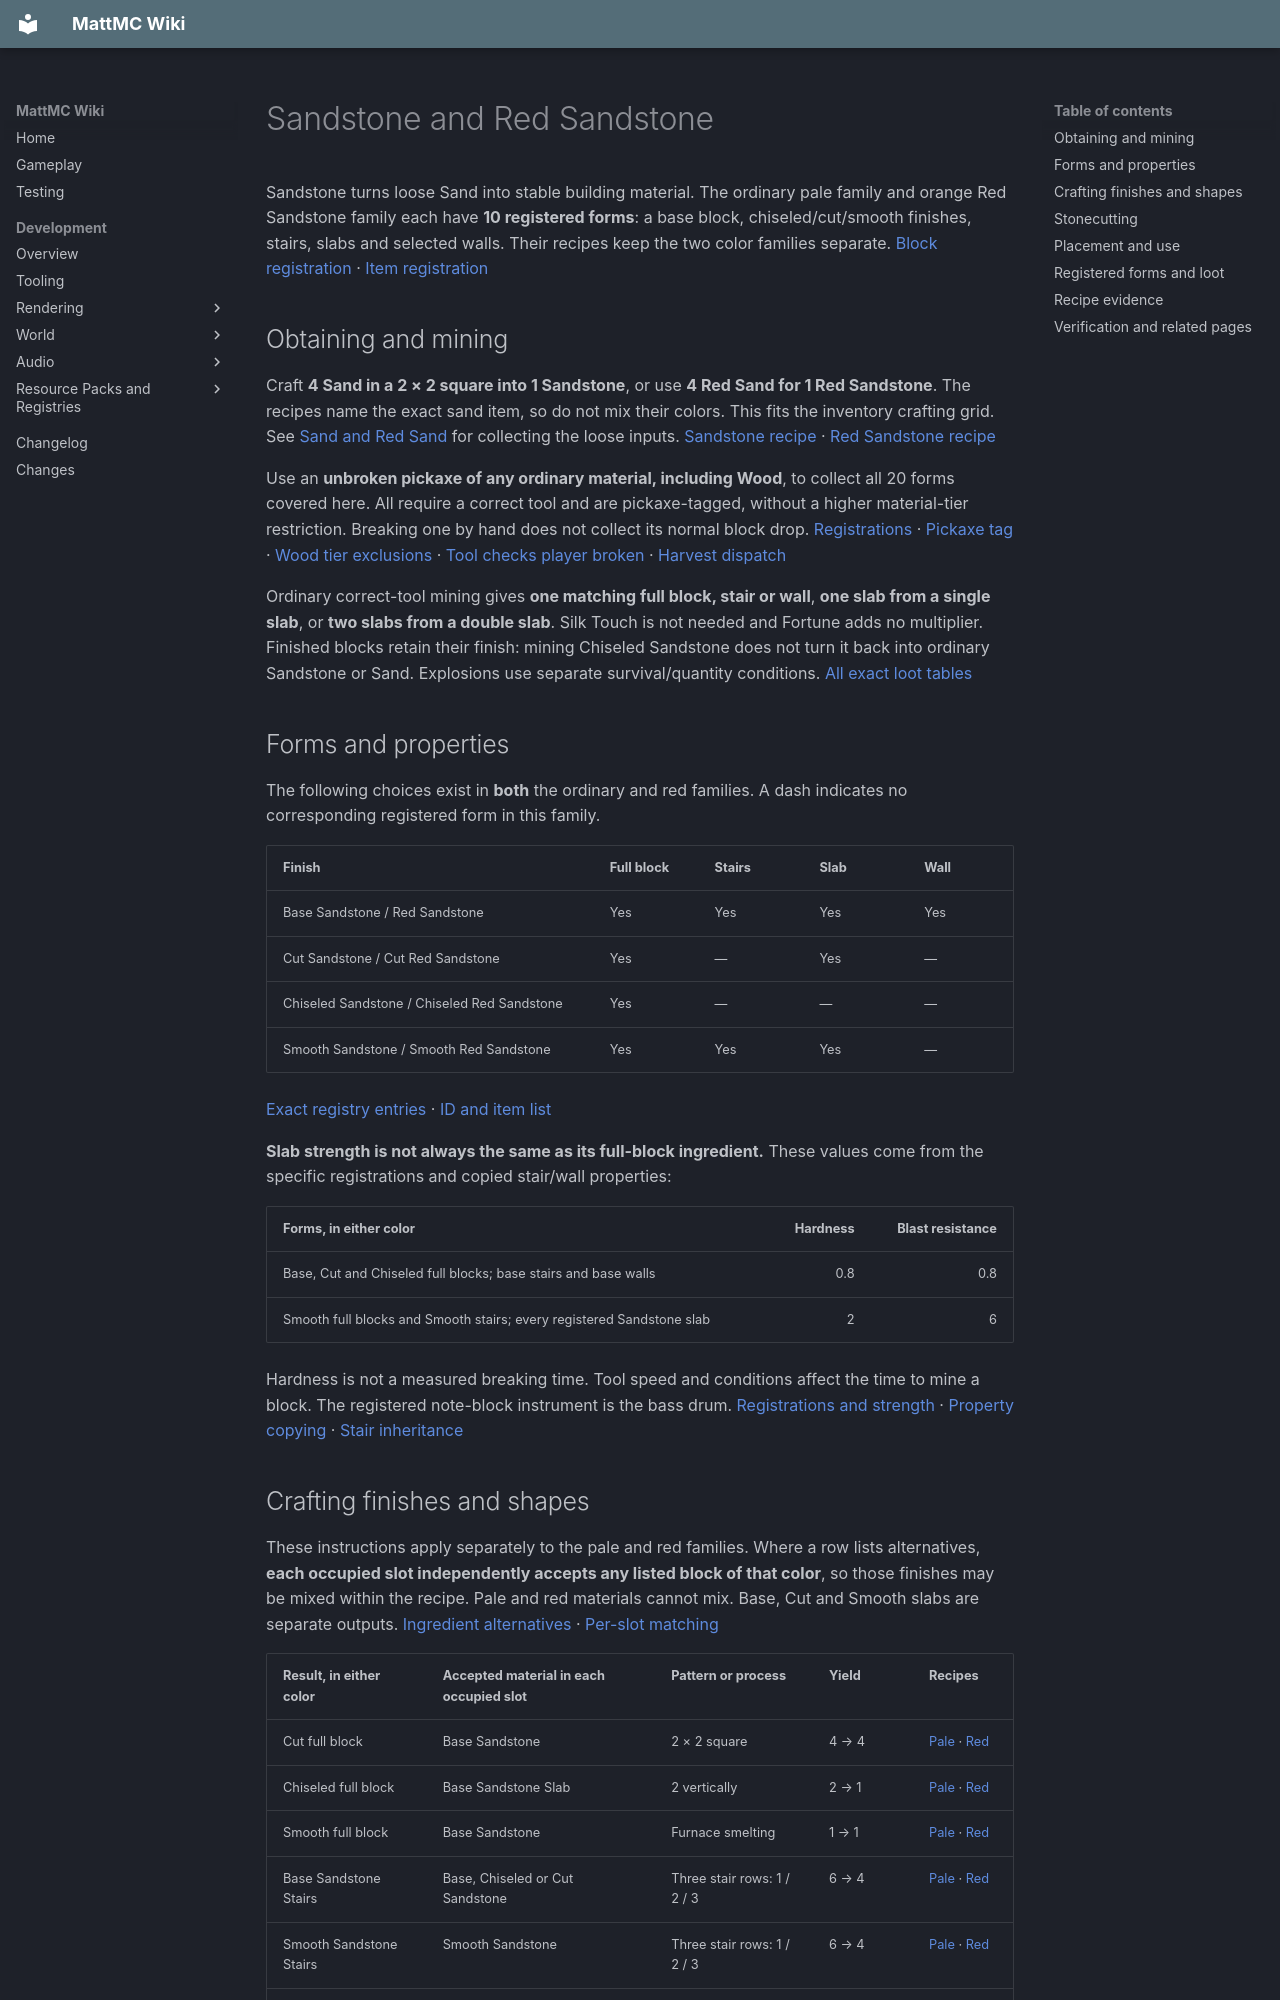

repository: HungLo2020/MattMC · page: gameplay/blocks/Sandstone/index.html · generator: mkdocs

# Sandstone and Red Sandstone

Sandstone turns loose Sand into stable building material. The ordinary pale family and orange Red Sandstone family each have **10 registered forms**: a base block, chiseled/cut/smooth finishes, stairs, slabs and selected walls. Their recipes keep the two color families separate. [Block registration][blocks] · [Item registration][items]

## Obtaining and mining

Craft **4 Sand in a 2 × 2 square into 1 Sandstone**, or use **4 Red Sand for 1 Red Sandstone**. The recipes name the exact sand item, so do not mix their colors. This fits the inventory crafting grid. See [Sand and Red Sand](SoilSandAndGravel.md#sand-red-sand-and-gravel-falling) for collecting the loose inputs. [Sandstone recipe][r-sandstone] · [Red Sandstone recipe][r-red_sandstone]

Use an **unbroken pickaxe of any ordinary material, including Wood**, to collect all 20 forms covered here. All require a correct tool and are pickaxe-tagged, without a higher material-tier restriction. Breaking one by hand does not collect its normal block drop. [Registrations][blocks] · [Pickaxe tag][pickaxe] · [Wood tier exclusions][wood-tier] · [Tool checks][tool] [player][] [broken][] · [Harvest dispatch][mining]

Ordinary correct-tool mining gives **one matching full block, stair or wall**, **one slab from a single slab**, or **two slabs from a double slab**. Silk Touch is not needed and Fortune adds no multiplier. Finished blocks retain their finish: mining Chiseled Sandstone does not turn it back into ordinary Sandstone or Sand. Explosions use separate survival/quantity conditions. [All exact loot tables](#registered-forms-and-loot)

## Forms and properties

The following choices exist in **both** the ordinary and red families. A dash indicates no corresponding registered form in this family.

| Finish | Full block | Stairs | Slab | Wall |
| --- | --- | --- | --- | --- |
| Base Sandstone / Red Sandstone | Yes | Yes | Yes | Yes |
| Cut Sandstone / Cut Red Sandstone | Yes | — | Yes | — |
| Chiseled Sandstone / Chiseled Red Sandstone | Yes | — | — | — |
| Smooth Sandstone / Smooth Red Sandstone | Yes | Yes | Yes | — |

[Exact registry entries][blocks] · [ID and item list](#registered-forms-and-loot)

**Slab strength is not always the same as its full-block ingredient.** These values come from the specific registrations and copied stair/wall properties:

| Forms, in either color | Hardness | Blast resistance |
| --- | ---: | ---: |
| Base, Cut and Chiseled full blocks; base stairs and base walls | 0.8 | 0.8 |
| Smooth full blocks and Smooth stairs; every registered Sandstone slab | 2 | 6 |

Hardness is not a measured breaking time. Tool speed and conditions affect the time to mine a block. The registered note-block instrument is the bass drum. [Registrations and strength][blocks] · [Property copying][properties] · [Stair inheritance][stairs]

## Crafting finishes and shapes

These instructions apply separately to the pale and red families. Where a row lists alternatives, **each occupied slot independently accepts any listed block of that color**, so those finishes may be mixed within the recipe. Pale and red materials cannot mix. Base, Cut and Smooth slabs are separate outputs. [Ingredient alternatives][ingredient-alternatives] · [Per-slot matching][pattern-matching]

| Result, in either color | Accepted material in each occupied slot | Pattern or process | Yield | Recipes |
| --- | --- | --- | --- | --- |
| Cut full block | Base Sandstone | 2 × 2 square | 4 → 4 | [Pale][r-cut_sandstone] · [Red][r-cut_red_sandstone] |
| Chiseled full block | Base Sandstone Slab | 2 vertically | 2 → 1 | [Pale][r-chiseled_sandstone] · [Red][r-chiseled_red_sandstone] |
| Smooth full block | Base Sandstone | Furnace smelting | 1 → 1 | [Pale][r-smooth_sandstone] · [Red][r-smooth_red_sandstone] |
| Base Sandstone Stairs | Base, Chiseled or Cut Sandstone | Three stair rows: 1 / 2 / 3 | 6 → 4 | [Pale][r-sandstone_stairs] · [Red][r-red_sandstone_stairs] |
| Smooth Sandstone Stairs | Smooth Sandstone | Three stair rows: 1 / 2 / 3 | 6 → 4 | [Pale][r-smooth_sandstone_stairs] · [Red][r-smooth_red_sandstone_stairs] |
| Base Sandstone Slab | Base or Chiseled Sandstone | One row of 3 | 3 → 6 | [Pale][r-sandstone_slab] · [Red][r-red_sandstone_slab] |
| Cut Sandstone Slab | Cut Sandstone | One row of 3 | 3 → 6 | [Pale][r-cut_sandstone_slab] · [Red][r-cut_red_sandstone_slab] |
| Smooth Sandstone Slab | Smooth Sandstone | One row of 3 | 3 → 6 | [Pale][r-smooth_sandstone_slab] · [Red][r-smooth_red_sandstone_slab] |
| Sandstone Wall | Base Sandstone | Two full rows | 6 → 6 | [Pale][r-sandstone_wall] · [Red][r-red_sandstone_wall] |

These crafting alternatives do not carry over to stonecutting. Base stairs, slabs and walls cut only from the base block; Cut slabs cut from base or Cut; Smooth stairs and slabs cut only from Smooth. For example, Chiseled Sandstone can be used to craft ordinary Sandstone Slabs or Stairs, but is not one of their Stonecutter inputs. [Stonecutting choices](#stonecutting)

Use a Crafting Table for three-wide or three-tall layouts. The chiseled recipe uses the ordinary slab of that color, **not its Cut or Smooth slab**. The recipe evidence below lists every variant and input. [Ordinary chiseled input][r-chiseled_sandstone] · [Red chiseled input][r-chiseled_red_sandstone] · [Complete recipes](#recipe-evidence)

Both Smooth recipes take **200 ticks** in a Furnace and specify **0.1 recipe experience** per input, nominally 10 seconds at 20 ticks per second. They accept the base Sandstone, not Cut/Chiseled blocks. There is no blasting version for these outputs in the checked recipe set. See [Furnace](Furnace.md) for fuel and experience collection. [Smooth Sandstone][r-smooth_sandstone] · [Smooth Red Sandstone][r-smooth_red_sandstone]

## Stonecutting

A [Stonecutter](Stonecutter.md) consumes one input block per operation. The choices and yields below exist in both colors, preserving the color family. [Menu consumption][cutter] · [All recipe definitions](#recipe-evidence)

| One input | Outputs available from that input |
| --- | --- |
| Base Sandstone | 1 Cut full block, 1 Chiseled full block, 1 base stair, 1 base wall, 2 base slabs, or 2 Cut slabs |
| Cut Sandstone | 2 Cut slabs |
| Smooth Sandstone | 1 Smooth stair or 2 Smooth slabs |

Stonecutting is more material-efficient for stairs: **4 full blocks give 4 stairs**, while the crafting pattern uses 6 full blocks for 4 stairs. Slab and wall material yields are the same as crafting, but the cutter permits a smaller batch. For example, 8 Sandstone can become 8 stairs at the cutter instead of requiring 12 Sandstone through crafting. This is a source-based planning example, not a tested build. [Stair crafting][r-sandstone_stairs] · [Stair cutting][r-sandstone_stairs_from_sandstone_stonecutting]

Chiseled Sandstone is not a Stonecutter input in the checked data. There is no reverse cutting route from Cut/Smooth/Chiseled back to the base block, and no recipe in this set recovers the original loose Sand from the building block. Check the selected output before processing a large supply. [Complete checked outputs](#recipe-evidence)

## Placement and use

Full Sandstone blocks use ordinary full-block collision and have **no selectable facing or pillar axis**, including the Cut and Chiseled finishes. They do not fall when their support is removed, so they behave differently from the loose Sand used to craft them. [Registered classes][blocks] · [Default shape and support][properties]

Use the shared [stone shape controls](Stone.md#placing-shaped-blocks) for stairs, slabs and walls:

- Slabs select an upper/lower half and combine only with the identical slab item. A regular slab cannot combine with a Red, Cut or Smooth slab. Double slabs clear the waterlogged state and return two slab items when mined
- Stairs use facing/half and automatic inner/outer corners; compatible neighboring stairs may be a different material or color
- Walls connect to supported faces, other walls, bars and suitably aligned gates through their connection rules; collision rises 1.5 blocks

Single slabs, stairs and walls can be waterlogged. Their shape changes do not convert the color or finish, and they stay in place when support underneath is removed. [Slabs][slabs] · [Stairs][stairs] · [Walls][walls]
